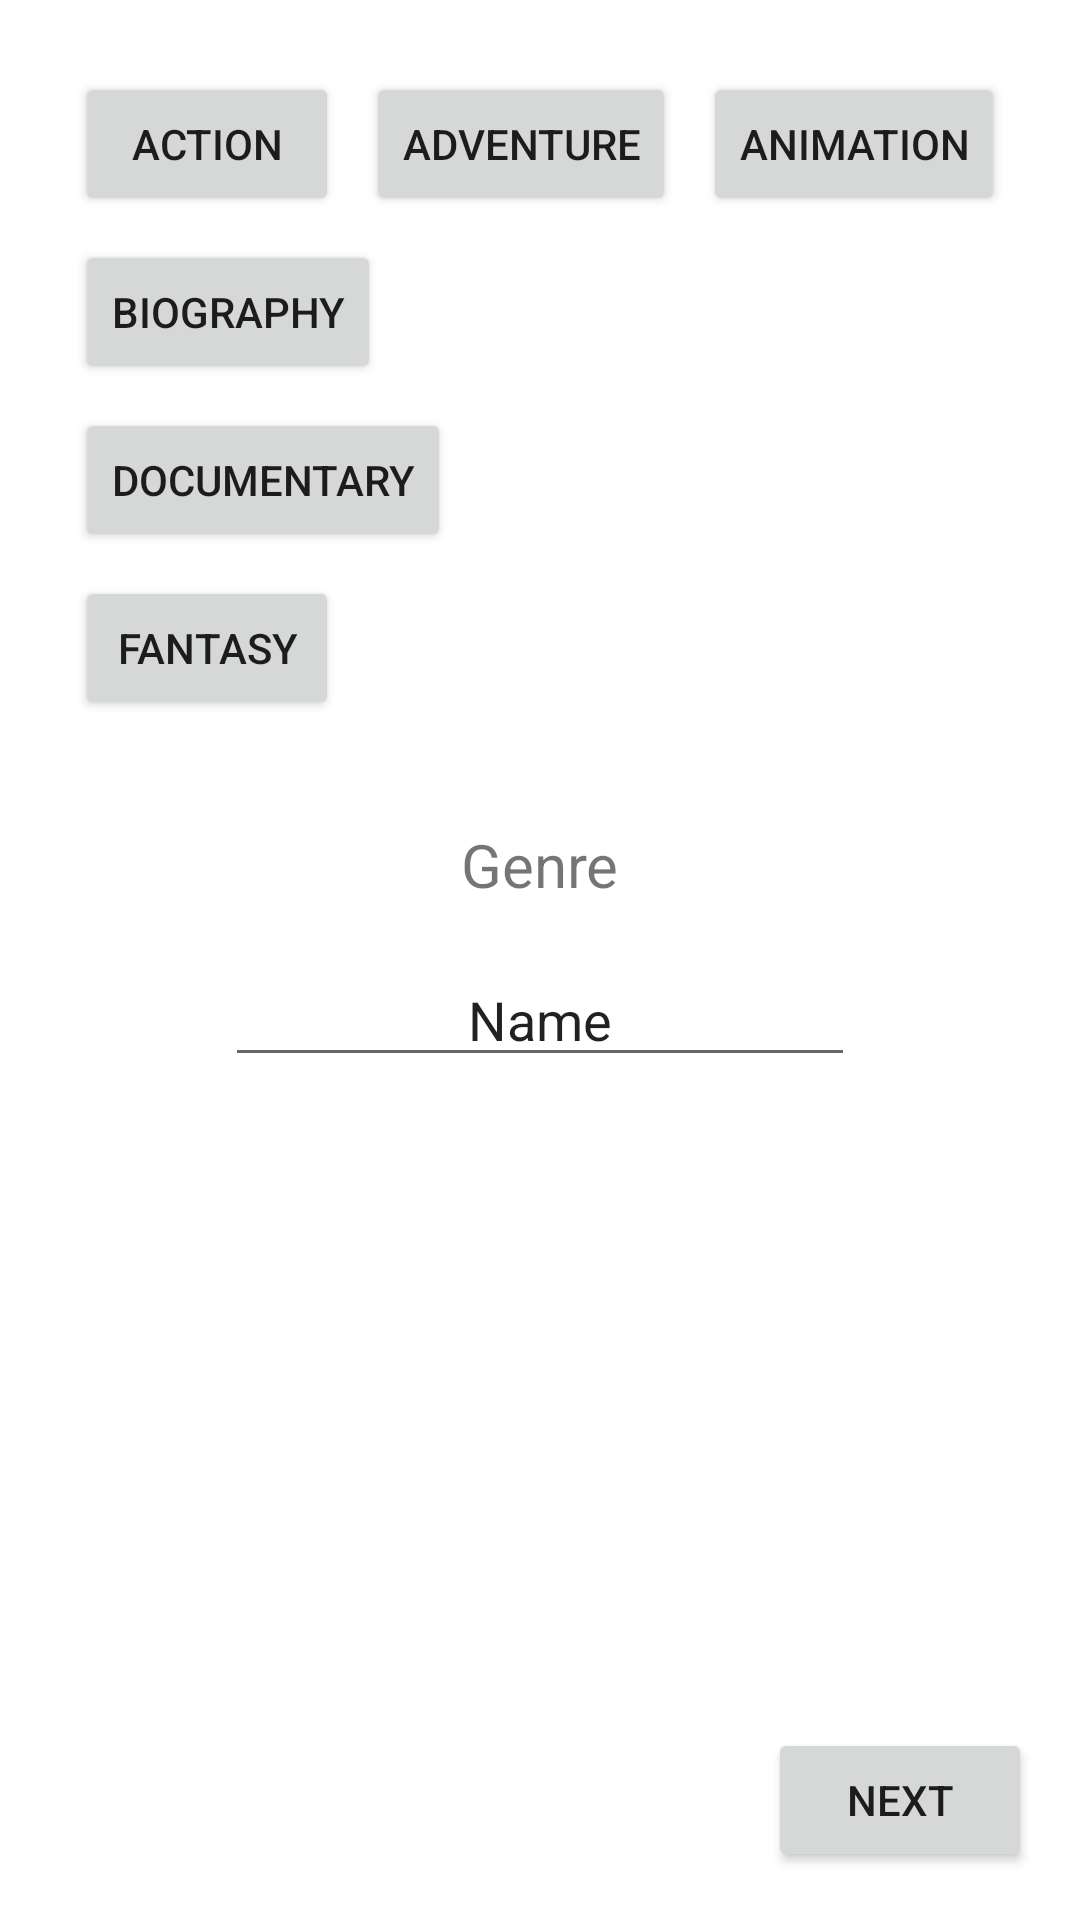

Reconstruct the res/layout file that produces this screen, plus the resources it refers to.
<!-- AndroidManifest.xml: application theme Theme.MovieMatch -->
<!-- res/layout/fragment_genre.xml -->
<?xml version="1.0" encoding="utf-8"?>
<FrameLayout xmlns:android="http://schemas.android.com/apk/res/android"
    xmlns:app="http://schemas.android.com/apk/res-auto"
    xmlns:tools="http://schemas.android.com/tools"
    android:layout_width="match_parent"
    android:layout_height="match_parent"
    tools:context=".fragments.GenreFragment">

    <androidx.constraintlayout.widget.ConstraintLayout
        android:layout_width="match_parent"
        android:layout_height="match_parent">


        <TextView
            android:id="@+id/textView"
            android:layout_width="wrap_content"
            android:layout_height="wrap_content"
            android:layout_marginStart="16dp"
            android:layout_marginEnd="16dp"
            android:text="Genre"
            android:textSize="20sp"
            app:layout_constraintBottom_toTopOf="@+id/next"
            app:layout_constraintEnd_toEndOf="parent"
            app:layout_constraintStart_toStartOf="parent"
            app:layout_constraintTop_toTopOf="parent" />

        <Button
            android:id="@+id/next"
            android:layout_width="wrap_content"
            android:layout_height="wrap_content"
            android:layout_marginEnd="16dp"
            android:layout_marginBottom="16dp"
            android:text="@string/next"
            app:layout_constraintBottom_toBottomOf="parent"
            app:layout_constraintEnd_toEndOf="parent"
            app:layout_constraintHorizontal_bias="1.0"
            app:layout_constraintStart_toStartOf="parent" />

        <EditText
            android:id="@+id/roomId"
            android:layout_width="wrap_content"
            android:layout_height="wrap_content"
            android:layout_marginTop="16dp"
            android:ems="10"
            android:inputType="textPersonName"
            android:text="Name"
            android:textAlignment="center"
            app:layout_constraintEnd_toEndOf="@+id/textView"
            app:layout_constraintStart_toStartOf="@+id/textView"
            app:layout_constraintTop_toBottomOf="@+id/textView" />

        <Button
            android:id="@+id/button"
            android:layout_width="wrap_content"
            android:layout_height="wrap_content"
            android:layout_marginStart="16dp"
            android:layout_marginTop="24dp"
            android:clickable="true"
            android:text="@string/genre1"
            app:layout_constraintEnd_toStartOf="@+id/button2"
            app:layout_constraintHorizontal_bias="0.47"
            app:layout_constraintStart_toStartOf="parent"
            app:layout_constraintTop_toTopOf="parent" />

        <Button
            android:id="@+id/button2"
            android:layout_width="wrap_content"
            android:layout_height="wrap_content"
            android:text="@string/genre2"
            app:layout_constraintBottom_toBottomOf="@+id/button"
            app:layout_constraintEnd_toStartOf="@+id/button3"
            app:layout_constraintHorizontal_bias="0.5"
            app:layout_constraintStart_toEndOf="@+id/button"
            app:layout_constraintTop_toTopOf="@+id/button" />

        <Button
            android:id="@+id/button3"
            android:layout_width="wrap_content"
            android:layout_height="wrap_content"
            android:layout_marginEnd="16dp"
            android:text="@string/genre3"
            app:layout_constraintBottom_toBottomOf="@+id/button2"
            app:layout_constraintEnd_toEndOf="parent"
            app:layout_constraintHorizontal_bias="0.5"
            app:layout_constraintStart_toEndOf="@+id/button2"
            app:layout_constraintTop_toTopOf="@+id/button2" />

        <Button
            android:id="@+id/button4"
            android:layout_width="wrap_content"
            android:layout_height="wrap_content"
            android:layout_marginTop="8dp"
            android:text="@string/genre4"
            app:layout_constraintStart_toStartOf="@+id/button"
            app:layout_constraintTop_toBottomOf="@+id/button" />

        <Button
            android:id="@+id/button5"
            android:layout_width="wrap_content"
            android:layout_height="wrap_content"
            android:layout_marginTop="8dp"
            android:text="@string/genre7"
            app:layout_constraintStart_toStartOf="@+id/button4"
            app:layout_constraintTop_toBottomOf="@+id/button4" />

        <Button
            android:id="@+id/button6"
            android:layout_width="wrap_content"
            android:layout_height="wrap_content"
            android:layout_marginTop="8dp"
            android:text="@string/genre10"
            app:layout_constraintStart_toStartOf="@+id/button5"
            app:layout_constraintTop_toBottomOf="@+id/button5" />
    </androidx.constraintlayout.widget.ConstraintLayout>

</FrameLayout>
<!-- resources referenced by this layout -->
<resources>
  <string name="genre1">Action</string>
  <string name="genre10">Fantasy</string>
  <string name="genre2">Adventure</string>
  <string name="genre3">Animation</string>
  <string name="genre4">Biography</string>
  <string name="genre7">Documentary</string>
  <string name="next">next</string>
  <style name="Theme.MovieMatch" parent="Theme.MaterialComponents.DayNight.DarkActionBar">
          
          <item name="colorPrimary">@color/purple_500</item>
          <item name="colorPrimaryVariant">@color/purple_700</item>
          <item name="colorOnPrimary">@color/white</item>
          
          <item name="colorSecondary">@color/teal_200</item>
          <item name="colorSecondaryVariant">@color/teal_700</item>
          <item name="colorOnSecondary">@color/black</item>
          
          <item name="android:statusBarColor" tools:targetApi="l">?attr/colorPrimaryVariant</item>
          
      </style>
  <!-- not gathered from this repository: default colours our renderer supplied (Android Studio template values) -->
  <color name="purple_500">#FF6200EE</color>
  <color name="purple_700">#FF3700B3</color>
  <color name="teal_200">#FF03DAC5</color>
  <color name="teal_700">#FF018786</color>
  <color name="black">#FF000000</color>
  <color name="white">#FFFFFFFF</color>
</resources>
